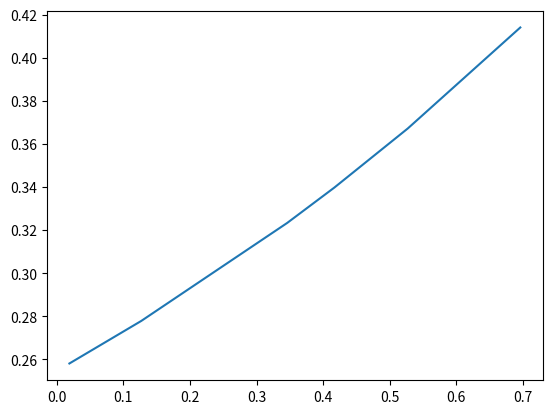

Recreate this plot in Python.
import math
import matplotlib.pyplot as plt

def f(x, a):
    return math.exp(a * x) * (1 + x * x) * math.sin(x) / (x + 2)


def simpson(a, b, n, ai):
    h = 0.001
    summ = f(a, a) + f(b, a)
    for i in range(1, n):
        k = 2 + 2 * (i % 2)
        summ += k * f(a + i * h, ai)
    summ *= h / 3
    return summ


a = [0.019, 0.127, 0.346, 0.417, 0.527, 0.696]
print("a\t     integral")
for i in range(6):
    ai = a[i]
    result = simpson(0, 1, 1000, ai)
    print(ai, "\t", result)

plt.plot(a, [simpson(0, 1, 1000, ai) for ai in a])
plt.show()
